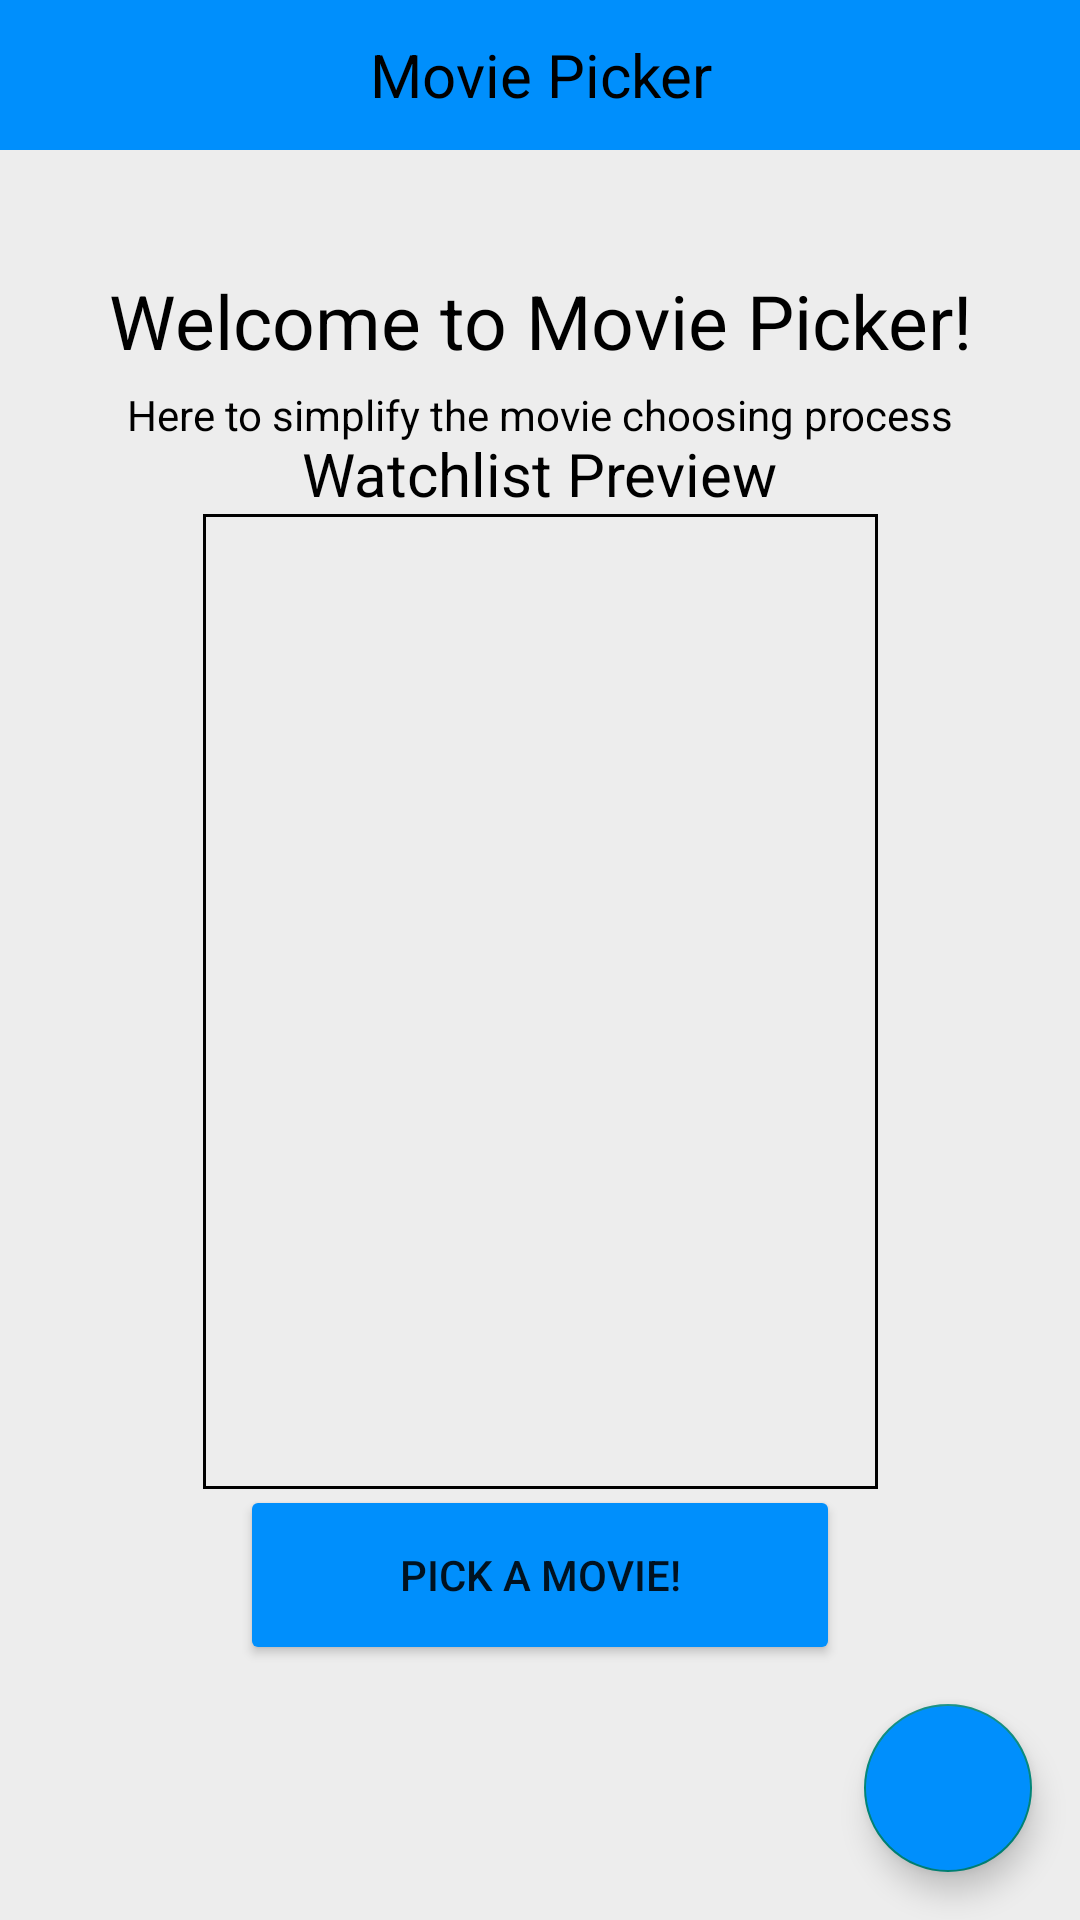

The Android layout XML behind this screen, and the referenced resources:
<!-- AndroidManifest.xml: application theme Theme.AppCompat.Light.NoActionBar -->
<!-- res/layout/activity_main.xml -->
<?xml version="1.0" encoding="utf-8"?>
<androidx.drawerlayout.widget.DrawerLayout
        xmlns:android="http://schemas.android.com/apk/res/android"
        xmlns:app="http://schemas.android.com/apk/res-auto"
        xmlns:tools="http://schemas.android.com/tools"
        android:id="@+id/drawerLayout"
        android:layout_width="match_parent"
        android:layout_height="match_parent"
        android:fitsSystemWindows="true"
        tools:openDrawer="start"
        tools:context=".MainActivity">

    <androidx.constraintlayout.widget.ConstraintLayout
        xmlns:android="http://schemas.android.com/apk/res/android"
        xmlns:app="http://schemas.android.com/apk/res-auto"
        xmlns:tools="http://schemas.android.com/tools"
        android:id="@+id/act_main_id"
        android:layout_width="match_parent"
        android:layout_height="match_parent"
        android:background="@color/dark_white"
        tools:context=".MainActivity">


        <Button
            android:id="@+id/start_pick_btn"
            android:layout_width="200dp"
            android:layout_height="60dp"
            android:layout_marginBottom="85dp"
            android:backgroundTint="@color/blue_main"
            android:text="@string/start_pick_btn"
            app:layout_constraintLeft_toLeftOf="parent"
            app:layout_constraintRight_toRightOf="parent"
            app:layout_constraintBottom_toBottomOf="parent"/>

        <com.google.android.material.floatingactionbutton.FloatingActionButton
            android:id="@+id/addMovieButton"
            android:layout_width="wrap_content"
            android:layout_height="wrap_content"
            android:clickable="true"
            android:backgroundTint="@color/blue_main"
            android:layout_marginBottom="16dp"
            android:layout_marginRight="16dp"
            app:layout_constraintRight_toRightOf="parent"
            app:layout_constraintBottom_toBottomOf="parent"
            app:srcCompat="@drawable/addbutton"
            tools:layout_editor_absoluteX="337dp"
            tools:layout_editor_absoluteY="655dp" />


        <TextView
            android:id="@+id/welcome"
            android:layout_width="wrap_content"
            android:layout_height="wrap_content"
            android:text="@string/welcome"
            android:textSize="25sp"
            android:textColor="@color/black"
            android:layout_marginTop="90dp"
            app:layout_constraintRight_toRightOf="parent"
            app:layout_constraintLeft_toLeftOf="parent"
            app:layout_constraintTop_toTopOf="parent" />


        <TextView
            android:id="@+id/simplify"
            android:layout_width="wrap_content"
            android:layout_height="wrap_content"
            android:text="@string/intro"
            android:textColor="@color/black"
            android:layout_marginTop="5dp"
            app:layout_constraintLeft_toLeftOf="parent"
            app:layout_constraintRight_toRightOf="parent"
            app:layout_constraintTop_toBottomOf="@+id/welcome" />


        <TextView
            android:layout_width="wrap_content"
            android:layout_height="wrap_content"
            android:text="@string/Watchlist"
            android:textSize="20dp"
            android:textColor="@color/black"
            app:layout_constraintLeft_toLeftOf="parent"
            app:layout_constraintRight_toRightOf="parent"
            app:layout_constraintBottom_toTopOf="@+id/home_watchlist_id"/>


        <ScrollView
            android:id="@+id/home_watchlist_id"
            android:layout_width="225dp"
            android:layout_height="325dp"
            android:layout_marginTop="25dp"
            android:background="@drawable/rectangle"
            app:layout_constraintRight_toRightOf="parent"
            app:layout_constraintLeft_toLeftOf="parent"
            app:layout_constraintTop_toBottomOf="@+id/simplify"
            app:layout_constraintBottom_toTopOf="@+id/start_pick_btn">

            <androidx.constraintlayout.widget.ConstraintLayout
                android:layout_width="match_parent"
                android:layout_height="wrap_content">

                <FrameLayout
                    android:id="@+id/recycle_frame"
                    android:layout_width="match_parent"
                    android:layout_height="wrap_content"
                    app:layout_constraintTop_toTopOf="parent">

                    <androidx.recyclerview.widget.RecyclerView
                        android:id="@+id/actMainRecycle"
                        android:layout_width="match_parent"
                        android:layout_height="match_parent"
                        android:nestedScrollingEnabled="true">
                    </androidx.recyclerview.widget.RecyclerView>

                </FrameLayout>

            </androidx.constraintlayout.widget.ConstraintLayout>
        </ScrollView>

    </androidx.constraintlayout.widget.ConstraintLayout>

    <androidx.constraintlayout.widget.ConstraintLayout
        android:layout_width="match_parent"
        android:layout_height="match_parent">

        <androidx.appcompat.widget.Toolbar
            android:id="@+id/navToolbar"
            android:layout_width="match_parent"
            android:layout_height="50dp"
            android:background="@color/blue_main"
            app:layout_constraintEnd_toEndOf="parent"
            app:layout_constraintStart_toStartOf="parent"
            app:layout_constraintTop_toTopOf="parent">

            <TextView
                android:id="@+id/toolbar_title"
                android:layout_width="200dp"
                android:layout_height="wrap_content"
                android:text="@string/app_name"
                android:textSize="20sp"
                android:textColor="@color/black"
                android:gravity="center"
                android:layout_gravity="center"/>

        </androidx.appcompat.widget.Toolbar>

    </androidx.constraintlayout.widget.ConstraintLayout>

    <com.google.android.material.navigation.NavigationView
        android:layout_width="wrap_content"
        android:layout_height="match_parent"
        android:id="@+id/navi"
        app:headerLayout="@layout/navigation_header"
        app:menu="@menu/menu_bar"
        android:background="@color/blue_main"
        android:fitsSystemWindows="true"
        android:layout_gravity="left">

    </com.google.android.material.navigation.NavigationView>

    </androidx.drawerlayout.widget.DrawerLayout>
<!-- res/layout/navigation_header.xml (included above) -->
<?xml version="1.0" encoding="utf-8"?>
<LinearLayout
    xmlns:android="http://schemas.android.com/apk/res/android"
    android:orientation="vertical"
    android:gravity="center"
    android:layout_width="match_parent"
    android:layout_height="match_parent">

    <ImageView
        android:layout_width="wrap_content"
        android:layout_height="wrap_content"
        android:adjustViewBounds="true"
        android:layout_marginBottom="15dp"
        android:src="@drawable/movie_stock"/>

    <TextView
        android:layout_width="wrap_content"
        android:layout_height="wrap_content"
        android:text="@string/app_name"
        android:textAlignment="center"
        android:textSize="26dp"
        android:textColor="@color/black">
    </TextView>
</LinearLayout>
<!-- resources referenced by this layout -->
<resources>
  <color name="black">#FF000000</color>
  <color name="blue_main">#008ffc</color>
  <color name="dark_white">#ededed</color>
  <!-- drawable rectangle (drawable) -->
  <?xml version="1.0" encoding="utf-8"?>
  <shape xmlns:android="http://schemas.android.com/apk/res/android"
      android:shape="rectangle" >
      <solid android:color="@color/dark_white" />
      <stroke android:width="1dp" android:color="@color/black"/>
  </shape>
  <string name="Watchlist">Watchlist Preview</string>
  <string name="app_name">Movie Picker</string>
  <string name="intro">Here to simplify the movie choosing process</string>
  <string name="start_pick_btn">Pick a Movie!</string>
  <string name="welcome">Welcome to Movie Picker!</string>
</resources>
